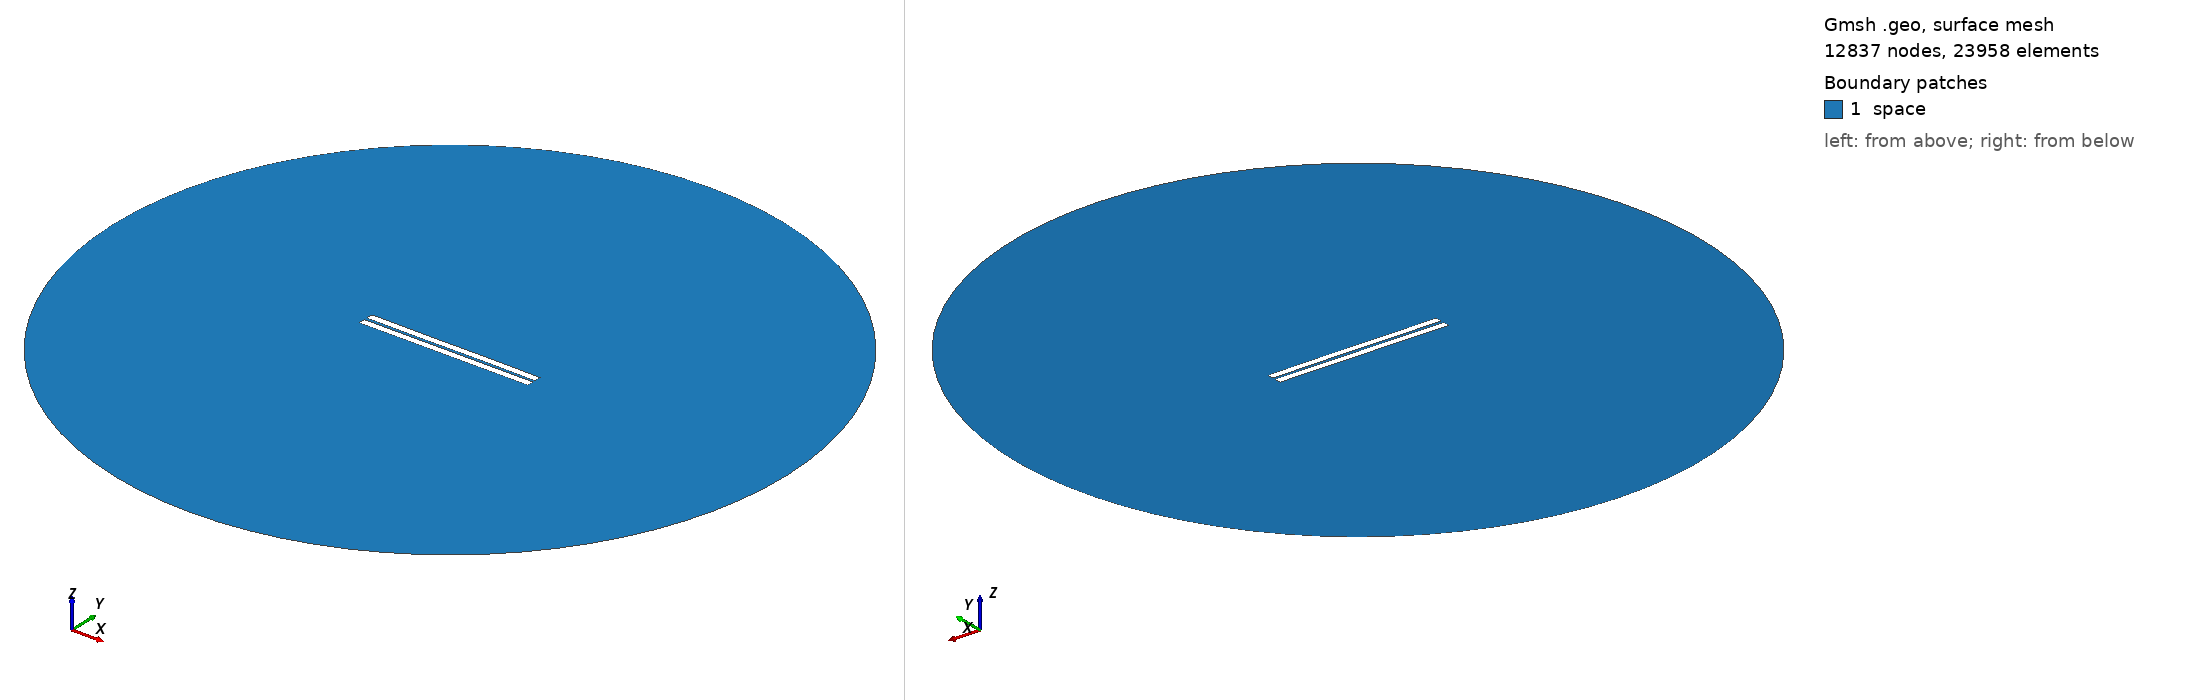

Gmsh geometry script, surface-meshed: 12837 nodes, 23958 surface elements. Boundary patches (legend numbers): 1 space. Left view from above one corner, right view from below the opposite corner. Legend entries are the model's physical surfaces. The drawing asked Gmsh for element sizes between 1% and 20% of the model's largest extent; the script's own settings can give other sizes.

=== 683.geo (drawn) ===
//---------------------------------------
// Geometry kernel
//---------------------------------------

SetFactory("OpenCASCADE");



//---------------------------------------
// Parameters of the geometry
//---------------------------------------

// Overetch of the upper plate
overetch = 0.0;

// Distance between the plates
distance = 1.75;

// Discretization over the x axis (for the deformation)
nx = 50; 

// Length of the plate
L = 100 - overetch; 

// Number of modes
n = 4; 

// 1st mode coefficient
coeff(1) = -0.15;
beta(1) = 0.596864 * 3.1415926535 / L;

// 2nd mode coefficient
coeff(2) = 0.0;
beta(2) = 1.49418 * 3.1415926535 / L;

// 3rd mode coefficient
coeff(3) = -0.075;
beta(3) = 2.50025 * 3.1415926535 / L;

// 4th mode coefficient
coeff(4) = 0.0;
beta(4) = 3.49999 * 3.1415926535 / L;



//---------------------------------------
// Upper plate (deformed rectangle)
//---------------------------------------

// Coordiantes of the upper plate
xmin = -50;
xmax = 50 - overetch;

// Height of the upper plate
yheight = 4 - 2 * overetch;

// Indexes of the points
UpperID[] = {};
LowerID[] = {};
LeftID[] = {};
RightID[] = {};

// Point index
p = 1;

// Horizontal edges
For i In {1:nx}
    x = xmin + (i-1)*(xmax - xmin)/(nx-1);

    y_bottom = distance / 2 + overetch;
    For j In {1:n}
        C = (Cosh(beta(j)*L) + Cos(beta(j)*L)) / (Sinh(beta(j)*L) + Sin(beta(j)*L));
        y_bottom  = y_bottom + coeff(j) * (Cosh(beta(j)*(x+50)) - Cos(beta(j)*(x+50)) - C * (Sinh(beta(j)*(x+50)) - Sin(beta(j)*(x+50))));
    EndFor

    y_top = y_bottom + yheight;

    Point(p) = {x, y_top, 0, 1.0};
    UpperID[i] = p;
    p = p + 1;

    Point(p) = {x, y_bottom, 0, 1.0};
    LowerID[i] = p;
    p = p + 1;
EndFor

// Create point lists
UpperPts[] = {}; LowerPts[] = {};
For i In {1:nx}
  UpperPts[] += {UpperID[i]};
  LowerPts[] += {LowerID[i]};
EndFor

// Build splines
Spline(1) = {UpperPts[]};
Spline(2) = {LowerPts[]};
Line(3) = {LowerPts[nx-1], UpperPts[nx-1]};
Line(4) = {LowerPts[0], UpperPts[0]};

// Build the plane surface
Curve Loop(1) = {2, 3, -1, -4};
Plane Surface(1) = {1};



//---------------------------------------
// Lower plate (rectangle)
//---------------------------------------

// Vertices
Point(1001) = {-50, -1, 0, 1.0};
Point(1002) = { 50, -1, 0, 1.0};
Point(1003) = { 50,  -5, 0, 1.0};
Point(1004) = {-50,  -5, 0, 1.0};

// Edges
Line(5) = {1001, 1002};
Line(6) = {1002, 1003};
Line(7) = {1003, 1004};
Line(8) = {1004, 1001};

// Plane surface
Line Loop(2) = {5, 6, 7, 8};
Plane Surface(2) = {2}; 



//---------------------------------------
// Outer (fictious) boundary
//---------------------------------------

// Points
Point(1005) = {0, 0, 0};       // Center
Point(1006) = {200, 0, 0};     // Start point
Point(1007) = {0, 200, 0};     // 90 degrees
Point(1008) = {-200, 0, 0};    // 180 degrees
Point(1009) = {0, -200, 0};    // 270 degrees

// Circle arcs (each needs start, center, end)
Circle(9) = {1006, 1005, 1007};
Circle(10) = {1007, 1005, 1008};
Circle(11) = {1008, 1005, 1009};
Circle(12) = {1009, 1005, 1006};

// Plane surface for the entire domain
Curve Loop(3) = {9, 10, 11, 12};
Surface(3) = {3};

// Subtract the plates from the whole domain to obtain the actual domain where we want to solve the equations
BooleanDifference{ Surface{3}; Delete; }{ Surface{1}; Surface{2}; Delete; }




//---------------------------------------
// Transfinite Lines/Curves
//---------------------------------------

// Set the number of points on the boundaries
r = 7;

// Plates
Transfinite Curve {1, 2} = 50*r Using Progression 1;
Transfinite Curve {3, 4} = 2*r Using Progression 1;
Transfinite Line {5, 7} = 50*r Using Progression 1;
Transfinite Line {6, 8} = 2*r Using Progression 1;

// Outer boundary
Transfinite Line {9, 10, 11, 12} = 20 Using Progression 1;



//---------------------------------------
// Physical groups
//---------------------------------------                

// Physical curves (boundaries)
Physical Line("force_segment", 10) = {2};
Physical Line("upper_plate", 11) = {1, 3, 4};
Physical Line("lower_plate", 12) = {5, 6, 7, 8};
Physical Line("boundary", 20) = {9, 10, 11, 12};

// Physical Surfaces
Physical Surface("space", 30) = {3};



//---------------------------------------
// 6. Generate the Mesh
//---------------------------------------

// 2D mesh generation
Mesh 2;
